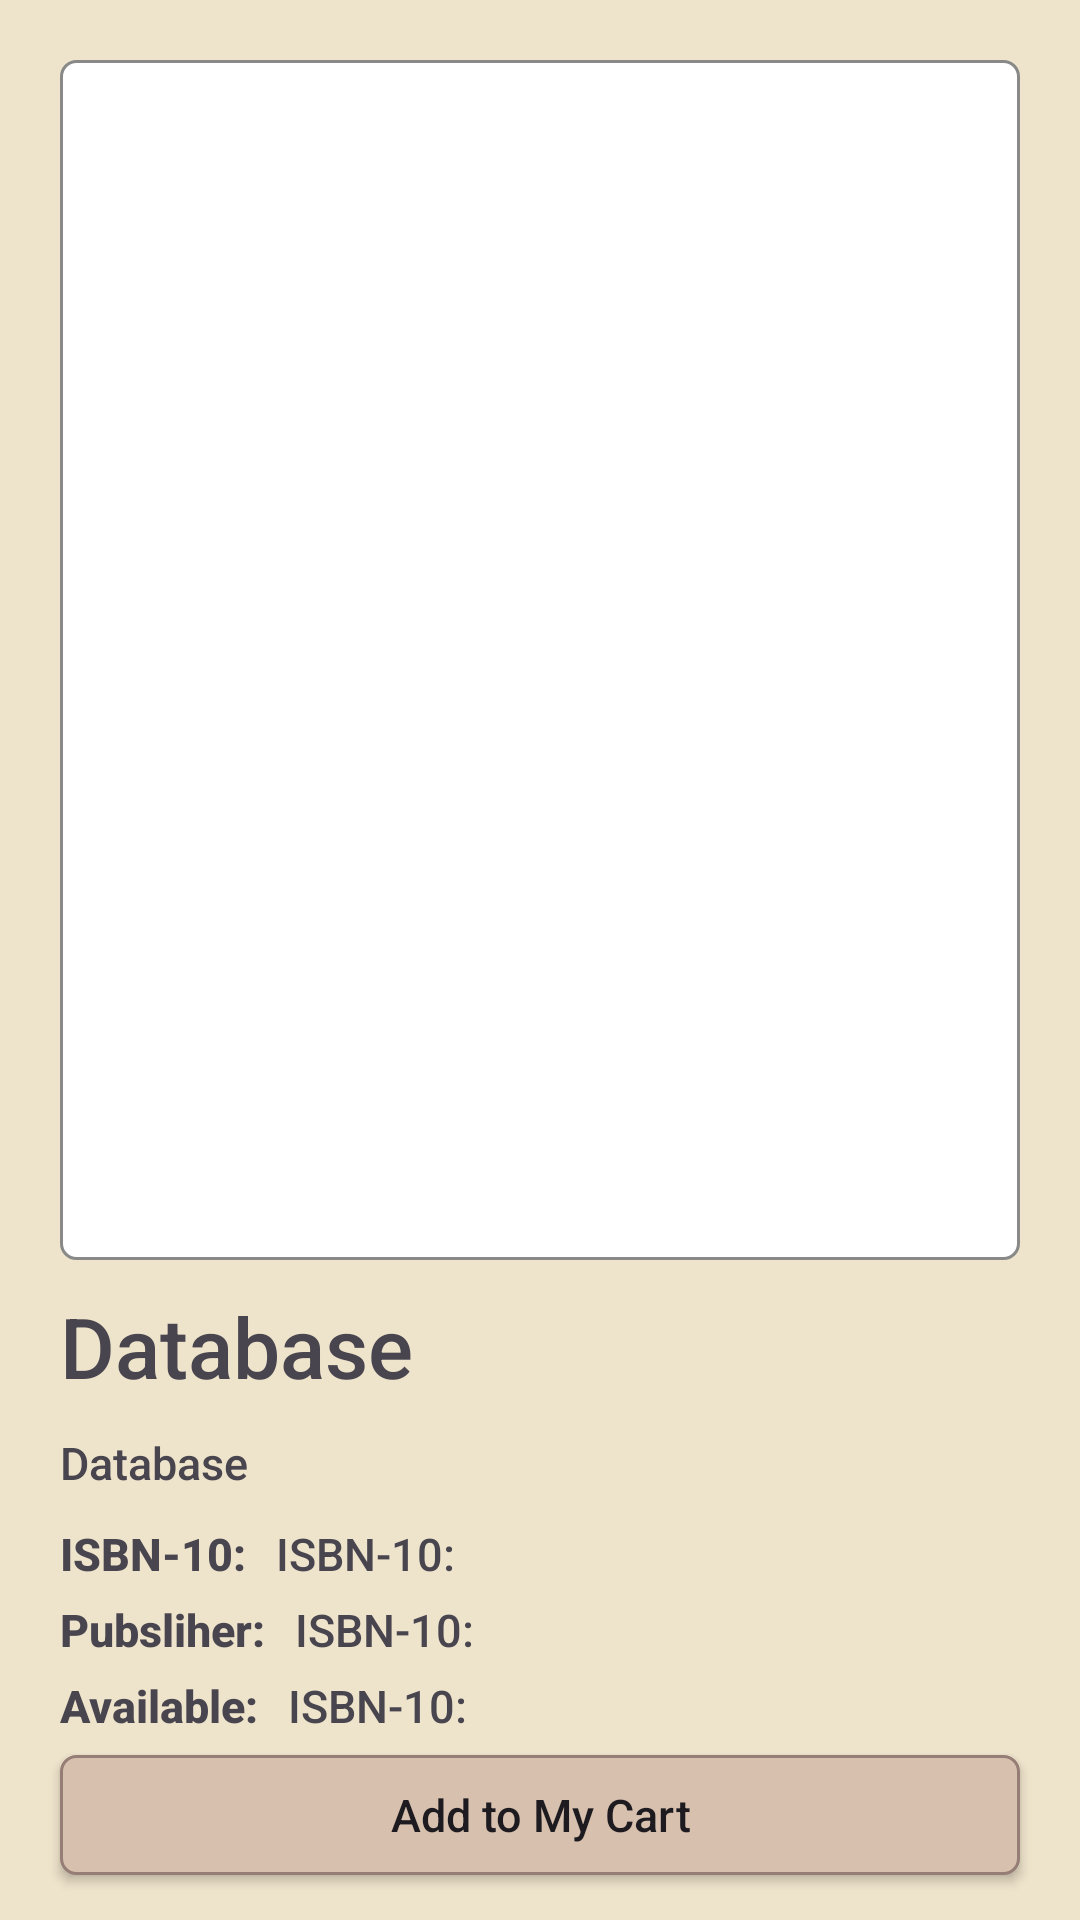

Reconstruct the res/layout file that produces this screen, plus the resources it refers to.
<!-- AndroidManifest.xml: application theme Theme.EsemkaLibrary -->
<!-- res/layout/fragment_detail_book.xml -->
<?xml version="1.0" encoding="utf-8"?>
<RelativeLayout xmlns:android="http://schemas.android.com/apk/res/android"
    xmlns:tools="http://schemas.android.com/tools"
    android:layout_width="match_parent"
    android:layout_height="match_parent"
    android:background="@color/yellow"
    tools:context=".view.ui.fragment.DetailBookFragment">

    <LinearLayout
        android:layout_width="match_parent"
        android:layout_height="wrap_content"
        android:orientation="vertical">

        <ImageView
            android:layout_width="match_parent"
            android:layout_height="400dp"
            android:layout_marginRight="20dp"
            android:layout_marginLeft="20dp"
            android:layout_marginTop="20dp"
            android:id="@+id/imgImage"
            android:src="@drawable/db2"
            android:background="@drawable/input"/>

        <TextView
            android:layout_width="match_parent"
            android:layout_height="wrap_content"
            android:layout_marginRight="20dp"
            android:layout_marginLeft="20dp"
            android:layout_marginTop="10dp"
            android:text="Database"
            android:fontFamily="sans-serif-medium"
            android:id="@+id/tvName"
            android:justificationMode="inter_word"
            android:textSize="28sp"
            />

        <TextView
            android:layout_width="match_parent"
            android:layout_height="wrap_content"
            android:layout_marginRight="20dp"
            android:layout_marginLeft="20dp"
            android:layout_marginTop="10dp"
            android:text="Database"
            android:fontFamily="sans-serif-medium"
            android:id="@+id/tvAuthors"
            android:justificationMode="inter_word"
            android:textSize="15sp"
            />

        <LinearLayout
            android:layout_width="match_parent"
            android:layout_height="wrap_content"
            android:layout_marginRight="20dp"
            android:layout_marginTop="10dp"
            android:layout_marginLeft="20dp"
            android:orientation="horizontal">

            <TextView
                android:layout_width="wrap_content"
                android:layout_height="wrap_content"
                android:text="ISBN-10:"
                android:textStyle="bold"
                android:fontFamily="sans-serif-medium"
                android:justificationMode="inter_word"
                android:textSize="15sp"
                />

            <TextView
                android:layout_width="match_parent"
                android:layout_height="wrap_content"
                android:text="ISBN-10: "
                android:layout_marginLeft="10dp"
                android:id="@+id/tvIsbn"
                android:fontFamily="sans-serif-medium"
                android:justificationMode="inter_word"
                android:textSize="15sp"
                />

        </LinearLayout>

        <LinearLayout
            android:layout_width="match_parent"
            android:layout_height="wrap_content"
            android:layout_marginRight="20dp"
            android:layout_marginTop="5dp"
            android:layout_marginLeft="20dp"
            android:orientation="horizontal">

            <TextView
                android:layout_width="wrap_content"
                android:layout_height="wrap_content"
                android:text="Pubsliher:"
                android:textStyle="bold"
                android:fontFamily="sans-serif-medium"
                android:justificationMode="inter_word"
                android:textSize="15sp"
                />

            <TextView
                android:layout_width="match_parent"
                android:layout_height="wrap_content"
                android:text="ISBN-10: "
                android:layout_marginLeft="10dp"
                android:id="@+id/tvPublish"
                android:fontFamily="sans-serif-medium"
                android:justificationMode="inter_word"
                android:textSize="15sp"
                />

        </LinearLayout>

        <LinearLayout
            android:layout_width="match_parent"
            android:layout_height="wrap_content"
            android:layout_marginTop="5dp"
            android:layout_marginRight="20dp"
            android:layout_marginLeft="20dp"
            android:orientation="horizontal">

            <TextView
                android:layout_width="wrap_content"
                android:layout_height="wrap_content"
                android:text="Available:"
                android:textStyle="bold"
                android:fontFamily="sans-serif-medium"
                android:justificationMode="inter_word"
                android:textSize="15sp"
                />

            <TextView
                android:layout_width="match_parent"
                android:layout_height="wrap_content"
                android:text="ISBN-10: "
                android:layout_marginLeft="10dp"
                android:id="@+id/tvAvailable"
                android:fontFamily="sans-serif-medium"
                android:justificationMode="inter_word"
                android:textSize="15sp"
                />

        </LinearLayout>

        <TextView
            android:layout_width="match_parent"
            android:layout_height="wrap_content"
            android:layout_marginRight="20dp"
            android:layout_marginLeft="20dp"
            android:layout_marginTop="5dp"
            android:text="Database"
            android:fontFamily="sans-serif-medium"
            android:id="@+id/tvDesc"
            android:justificationMode="inter_word"
            android:textSize="15sp"
            />

    </LinearLayout>

    <androidx.appcompat.widget.AppCompatButton
        android:id="@+id/btnAdd"
        android:layout_width="match_parent"
        android:layout_height="40dp"
        android:layout_marginBottom="15dp"
        android:layout_marginRight="20dp"
        android:layout_alignParentBottom="true"
        android:layout_marginLeft="20dp"
        android:background="@drawable/button"
        android:elevation="7dp"
        android:text="Add to My Cart"
        android:textAllCaps="false"
        android:fontFamily="sans-serif-medium"
        android:textSize="15sp"/>



</RelativeLayout>
<!-- resources referenced by this layout -->
<resources>
  <color name="yellow">#EEE3CB</color>
  <!-- drawable button (drawable) -->
  <?xml version="1.0" encoding="utf-8"?>
  <shape xmlns:android="http://schemas.android.com/apk/res/android"
      android:shape="rectangle">
  
      <corners
          android:radius="5dp"/>
  
      <solid
          android:color="@color/lightBrown"/>
  
      <stroke
          android:width="1dp"
          android:color="@color/brown"/>
  
  </shape>
  <!-- drawable input (drawable) -->
  <?xml version="1.0" encoding="utf-8"?>
  <shape xmlns:android="http://schemas.android.com/apk/res/android"
      android:shape="rectangle">
  
      <corners
          android:radius="5dp"/>
  
      <solid
          android:color="@color/white"/>
  
      <stroke
          android:width="1dp"
          android:color="#898989"/>
  
  </shape>
  <style name="Theme.EsemkaLibrary" parent="Base.Theme.EsemkaLibrary" />
  <color name="lightBrown">#D7C0AE</color>
  <color name="brown">#967E76</color>
  <color name="white">#FFFFFFFF</color>
  <style name="Base.Theme.EsemkaLibrary" parent="Theme.Material3.DayNight.NoActionBar">
          <item name="android:statusBarColor">@color/brown</item>
          <item name="android:navigationBarColor">@color/brown</item>
          
          
      </style>
</resources>
